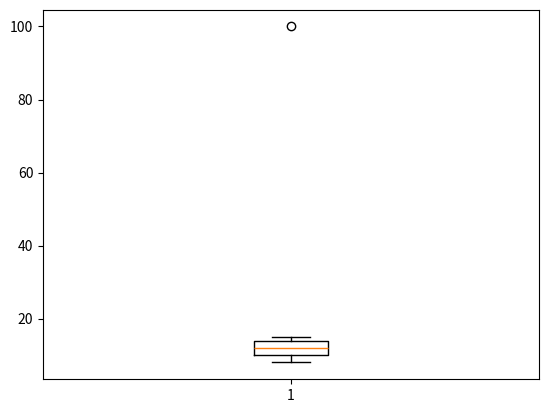

Source code (Python):
# 23-NTU-CS-1031
# HAFIZA MINAHIL SHABBIR
import numpy as np
import matplotlib.pyplot as plt

data = [12, 15, 14, 10, 8, 9, 11, 13, 100]
plt.boxplot(data)
plt.show()
